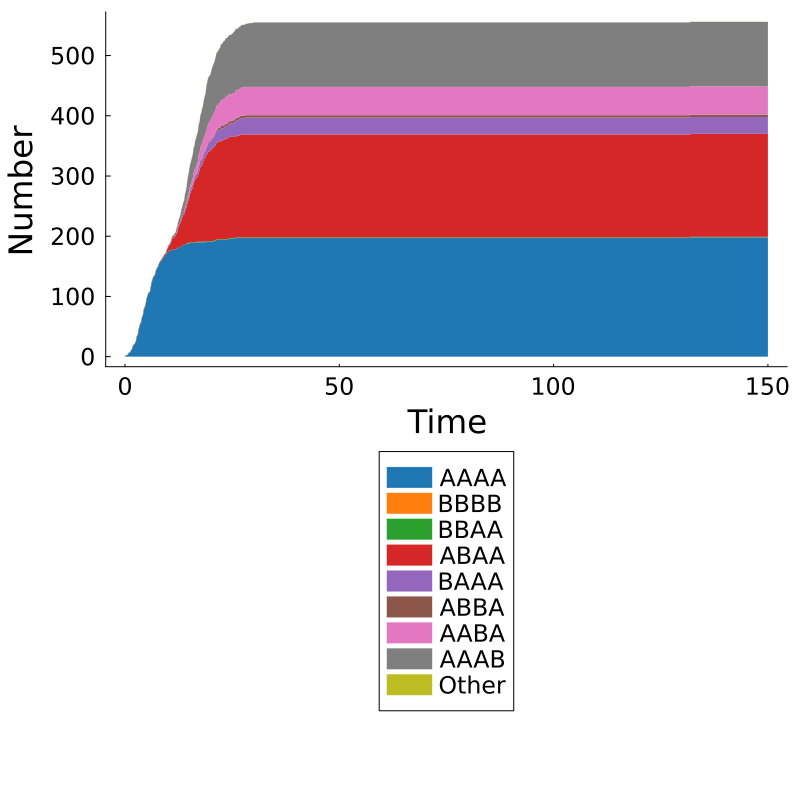

Values plotted in this chart, from the file beside it:
Time, AAAA, BBBB, BBAA, ABAA, BAAA, ABBA, AABA, AAAB, Other, Total
0.0, 0, 0, 0, 0, 0, 0, 0, 0, 0, 0
0.2, 2, 0, 0, 0, 0, 0, 0, 0, 0, 2
0.4, 2, 0, 0, 0, 0, 0, 0, 0, 0, 2
0.6, 3, 0, 0, 0, 0, 0, 0, 0, 0, 3
0.8, 5, 0, 0, 0, 0, 0, 0, 0, 0, 5
1.0, 7, 0, 0, 0, 0, 0, 0, 0, 0, 7
1.2, 7, 0, 0, 0, 0, 0, 0, 0, 0, 7
1.4, 10, 0, 0, 0, 0, 0, 0, 0, 0, 10
1.6, 12, 0, 0, 0, 0, 0, 0, 0, 0, 12
1.8, 16, 0, 0, 0, 0, 0, 0, 0, 0, 16
2.0, 20, 0, 0, 0, 0, 0, 0, 0, 0, 20
2.2, 20, 0, 0, 0, 0, 0, 0, 0, 0, 20
2.4, 23, 0, 0, 0, 0, 0, 0, 0, 0, 23
2.6, 27, 0, 0, 0, 0, 0, 0, 0, 0, 27
2.8, 34, 0, 0, 0, 0, 0, 0, 0, 0, 34
3.0, 36, 0, 0, 0, 0, 0, 0, 0, 0, 36
3.2, 45, 0, 0, 0, 0, 0, 0, 0, 0, 45
3.4, 51, 0, 0, 0, 0, 0, 0, 0, 0, 51
3.6, 55, 0, 0, 0, 0, 0, 0, 0, 0, 55
3.8, 58, 0, 0, 0, 0, 0, 0, 0, 0, 58
4.0, 66, 0, 0, 0, 0, 0, 0, 0, 0, 66
4.2, 69, 0, 0, 0, 0, 0, 0, 0, 0, 69
4.4, 78, 0, 0, 0, 0, 0, 0, 0, 0, 78
4.6, 82, 0, 0, 0, 0, 0, 0, 0, 0, 82
4.8, 86, 0, 0, 0, 0, 0, 0, 0, 0, 86
5.0, 94, 0, 0, 0, 0, 0, 0, 0, 0, 94
5.2, 100, 0, 0, 0, 0, 0, 0, 0, 0, 100
5.4, 104, 0, 0, 0, 0, 0, 0, 0, 0, 104
5.6, 107, 0, 0, 0, 0, 0, 0, 0, 0, 107
5.8, 107, 0, 0, 0, 0, 0, 0, 0, 0, 107
6.0, 114, 0, 0, 0, 0, 0, 0, 0, 0, 114
6.2, 123, 0, 0, 0, 0, 0, 0, 0, 0, 123
6.4, 127, 0, 0, 0, 0, 0, 0, 0, 0, 127
6.6, 132, 0, 0, 0, 0, 0, 0, 0, 0, 132
6.8, 134, 0, 0, 0, 0, 0, 0, 0, 0, 134
7.0, 136, 0, 0, 0, 0, 0, 0, 0, 0, 136
7.2, 142, 0, 0, 0, 0, 0, 0, 0, 0, 142
7.4, 146, 0, 0, 0, 0, 0, 0, 0, 0, 146
7.6, 148, 0, 0, 0, 0, 0, 0, 0, 0, 148
7.8, 151, 0, 0, 0, 0, 0, 0, 0, 0, 151
8.0, 155, 0, 0, 1, 0, 0, 0, 0, 0, 156
8.2, 157, 0, 0, 1, 0, 0, 0, 0, 0, 158
8.4, 159, 0, 0, 1, 0, 0, 0, 0, 0, 160
8.6, 160, 0, 0, 2, 0, 0, 0, 0, 0, 162
8.8, 163, 0, 0, 2, 0, 0, 0, 0, 0, 165
9.0, 165, 0, 0, 2, 0, 0, 0, 0, 0, 167
9.2, 166, 0, 0, 3, 0, 0, 0, 0, 0, 169
9.4, 168, 0, 0, 3, 0, 0, 0, 0, 0, 171
9.6, 170, 0, 0, 3, 0, 0, 0, 0, 0, 173
9.8, 173, 0, 0, 5, 0, 0, 0, 1, 0, 179
10.0, 173, 0, 0, 7, 0, 0, 0, 2, 0, 182
10.2, 176, 0, 0, 8, 0, 0, 0, 2, 0, 186
10.4, 176, 0, 0, 9, 0, 0, 0, 2, 0, 187
10.6, 176, 0, 0, 11, 0, 0, 0, 3, 0, 190
10.8, 177, 0, 0, 14, 1, 0, 0, 3, 0, 195
11.0, 178, 0, 0, 18, 1, 0, 0, 3, 0, 200
11.2, 178, 0, 0, 19, 1, 0, 0, 3, 0, 201
11.4, 178, 0, 0, 19, 1, 0, 0, 4, 0, 202
11.6, 178, 0, 0, 22, 1, 0, 0, 4, 0, 205
11.8, 178, 0, 0, 23, 1, 0, 0, 4, 0, 206
... 691 more rows
